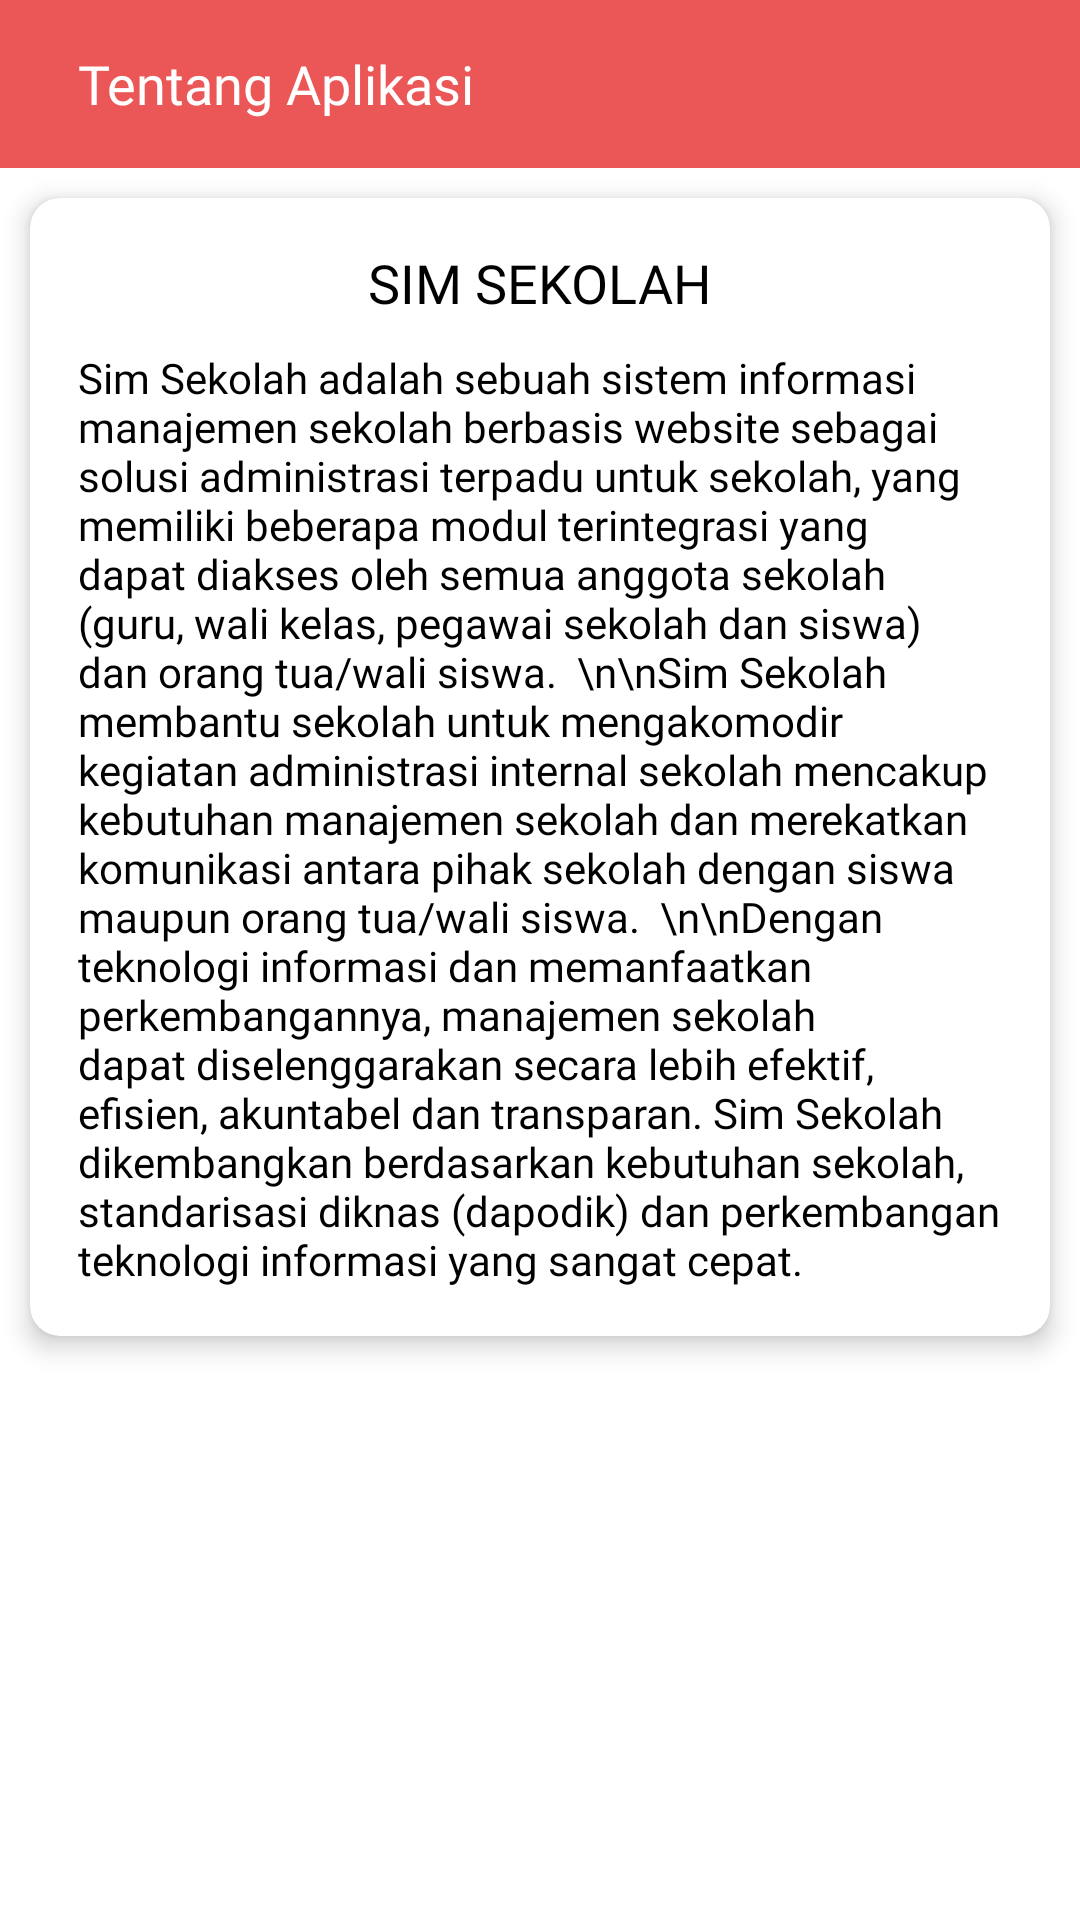

This screen was rendered from an Android layout file. Write that file and the resources it references.
<!-- AndroidManifest.xml: application theme Theme.SIMSekolah -->
<!-- res/layout/activity_aplikasi.xml -->
<?xml version="1.0" encoding="utf-8"?>
<LinearLayout xmlns:android="http://schemas.android.com/apk/res/android"
    xmlns:app="http://schemas.android.com/apk/res-auto"
    xmlns:tools="http://schemas.android.com/tools"
    android:layout_width="match_parent"
    android:layout_height="match_parent"
    android:orientation="vertical"
    tools:context=".ui.aplikasi.AplikasiActivity">

    <androidx.appcompat.widget.Toolbar
        android:id="@+id/top"
        android:layout_width="match_parent"
        android:layout_height="wrap_content"
        android:background="@color/red2">

        <LinearLayout
            android:layout_width="match_parent"
            android:layout_height="wrap_content"
            android:layout_marginEnd="16dp"
            android:orientation="horizontal">

            <ImageView
                android:id="@+id/btn_kembali"
                android:layout_width="wrap_content"
                android:layout_height="wrap_content"
                android:background="?android:attr/selectableItemBackground"
                android:clickable="true"
                android:focusable="true"
                android:src="@drawable/ic_baseline_arrow_back_24" />

            <TextView
                android:layout_width="wrap_content"
                android:layout_height="wrap_content"
                android:layout_marginStart="10dp"
                android:fontFamily="@font/poppins_bold"
                android:text="Tentang Aplikasi"
                android:textColor="@color/white"
                android:textSize="18sp" />
        </LinearLayout>
    </androidx.appcompat.widget.Toolbar>

    <androidx.cardview.widget.CardView
        android:layout_width="match_parent"
        android:layout_height="wrap_content"
        android:layout_margin="10dp"
        app:cardCornerRadius="10dp"
        app:cardElevation="5dp">

        <LinearLayout
            android:layout_width="match_parent"
            android:layout_height="wrap_content"
            android:orientation="vertical"
            android:padding="16dp">

            <TextView
                android:layout_width="wrap_content"
                android:layout_height="wrap_content"
                android:layout_gravity="center_horizontal"
                android:layout_marginBottom="10dp"
                android:fontFamily="@font/poppins_bold"
                android:text="SIM SEKOLAH"
                android:textColor="@color/black"
                android:textSize="18sp" />

            <TextView
                android:layout_width="wrap_content"
                android:layout_height="wrap_content"
                android:fontFamily="@font/poppins_regular"
                android:text="Sim Sekolah adalah sebuah sistem informasi manajemen sekolah berbasis website sebagai solusi administrasi terpadu untuk sekolah, yang memiliki beberapa modul terintegrasi yang dapat diakses oleh semua anggota sekolah (guru, wali kelas, pegawai sekolah dan siswa) dan orang tua/wali siswa.

\n\nSim Sekolah membantu sekolah untuk mengakomodir kegiatan administrasi internal sekolah mencakup kebutuhan manajemen sekolah dan merekatkan komunikasi antara pihak sekolah dengan siswa maupun orang tua/wali siswa.

\n\nDengan teknologi informasi dan memanfaatkan perkembangannya, manajemen sekolah dapat diselenggarakan secara lebih efektif, efisien, akuntabel dan transparan. Sim Sekolah dikembangkan berdasarkan kebutuhan sekolah, standarisasi diknas (dapodik) dan perkembangan teknologi informasi yang sangat cepat."
                android:textColor="@color/black"
                android:textSize="14sp" />
        </LinearLayout>
    </androidx.cardview.widget.CardView>
</LinearLayout>
<!-- resources referenced by this layout -->
<resources>
  <color name="black">#FF000000</color>
  <color name="red2">#EB5757</color>
  <color name="white">#FFFFFFFF</color>
  <style name="Theme.SIMSekolah" parent="Theme.MaterialComponents.Light.NoActionBar">
          
          <item name="colorPrimary">@color/red2</item>
          <item name="colorPrimaryVariant">@color/red2</item>
          <item name="colorOnPrimary">@color/white</item>
          
          <item name="colorSecondary">@color/red2</item>
          <item name="colorSecondaryVariant">@color/teal_700</item>
          <item name="colorOnSecondary">@color/black</item>
          
          <item name="android:statusBarColor" tools:targetApi="l">?attr/colorPrimaryVariant</item>
          
      </style>
  <color name="teal_700">#FF018786</color>
</resources>
